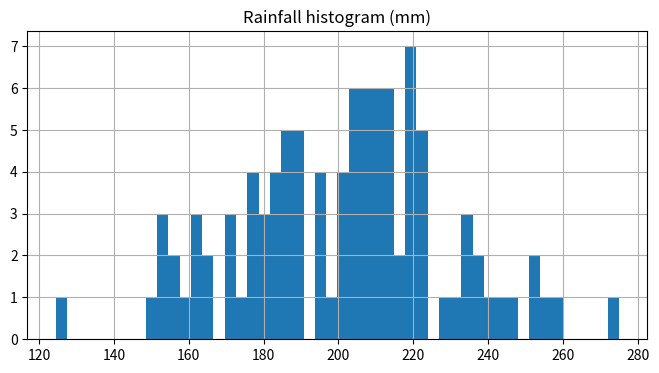

Python code for this plot:
# Universidad Diego Portales
# Autor: Miguel Carrasco
# Ver: 1.0
# Fecha: 19/06/2026
# Descripción: Histograma simple con Matplotlib y control de número de bins

import numpy as np
import matplotlib.pyplot as plt

mu = 200
sigma = 25
n_bins = 50

x = np.random.normal(mu, sigma, size=100)

fig, ax = plt.subplots(figsize=(8, 4))

ax.grid(True)
ax.hist(x, n_bins)
ax.set_title('Rainfall histogram (mm)')

plt.show()
